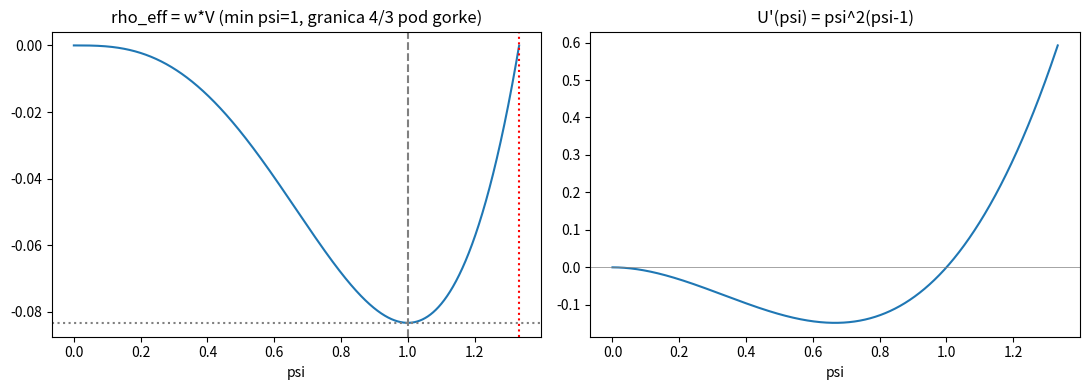

The matplotlib source for this figure: (Note: this script raises an exception after producing the figure.)
#!/usr/bin/env python3
# -*- coding: ascii -*-
"""
op-metric-pair-M911 (Phase 1) -- Q-A: krajobraz sektora grawitacyjnego
(w, V_M9.1'', K=K_geo psi^4), sympy + tabela kontrolna. ZERO relaksacji.

LOCK: Phase0_balance.md sec. 2 Phase 1; MD: Phase_method_decisions.md
sec. 1-3, 7. Formy (CYTATY sek08a, MD sec. 1):
  w(psi)   = psi/(4-3psi)                  [eq:vol-element-M911]
  V(psi)   = -gamma psi^2 (4-3psi)^2 / 12  [eq:V-M911]
  K(psi)   = K_geo psi^4                   [eq:K-coupling-unified]
Odczyt PRIMARY = B (MD sec. 2): kinetyka 1/2 K_geo psi^4 |grad psi|^2
(w * g^ij(M9.1'') = 1); odczyt A odnotowany: Keff_A = psi^5/(4-3psi).
rho_eff = w*V wspolne dla obu odczytow.

Q-A-PASS (litera LOCKa): minimum psi* in (0,4/3), rho''(psi*)>0,
rho_eff(4/3) > rho_eff(psi*), E ograniczone z dolu (kinetyka >=0 na
dziedzinie + inf rho_eff > -inf), brak kierunku ucieczki.
P1b gate: rho_eff sympy vs float w {0.5, 1, 7/6, 1.3}, zgodnosc 1e-12;
tozsamosci wielomianowe U=wV, U'=w'V+wV' (simplify==0).

REJESTR [INPUT]: K_geo=gamma=1; progi detektorow psi {5/6, 7/6};
pas graniczny 4/3-1e-6 (nieuzywany w Phase 1).
"""
import sympy as sp

OUT = ("C:/Users/Mateusz/Documents/ObsydnianMain/TGP/TGP_v1/research/"
       "op-metric-pair-M911-2026-09-02/Phase1_output.txt")
lines = []


def em(s=""):
    print(s, flush=True)
    lines.append(s)


psi = sp.symbols('psi', positive=True)
gamma, Kgeo = sp.Integer(1), sp.Integer(1)          # INPUT (LOCK sec.1)

w = psi / (4 - 3 * psi)                              # eq:vol-element-M911
V = -gamma * psi**2 * (4 - 3 * psi)**2 / 12          # eq:V-M911
K = Kgeo * psi**4                                    # eq:K-coupling-unified
rho = sp.simplify(w * V)                             # rho_eff = w*V
rho_poly = gamma * (psi**4 / 4 - psi**3 / 3)         # MD sec.3 (U_eff, lin.999)
Keff_B = K                                           # PRIMARY (odczyt B)
Keff_A = sp.simplify(w * K)                          # odczyt A (odnotowany)

em("=" * 78)
em("Phase 1 -- Q-A: krajobraz pary metrycznej (w, V_M9.1'', K)")
em("REJESTR [INPUT]: K_geo=1 gamma=1; formy CYTAT sek08a (MD sec.1);")
em("PRIMARY odczyt B (MD sec.2): Keff=psi^4; odczyt A: Keff_A=w*K")
em("=" * 78)
em()
em("w(psi)     = %s" % sp.sstr(w))
em("V(psi)     = %s" % sp.sstr(sp.factor(V)))
em("K(psi)     = %s" % sp.sstr(K))
em("rho_eff    = w*V = %s  (simplify)" % sp.sstr(sp.factor(rho)))
em("Keff (B)   = %s ; Keff_A (odczyt A) = %s" % (sp.sstr(Keff_B),
                                                 sp.sstr(sp.factor(Keff_A))))
em()

# ---------------------------------------------------------- tozsamosci (P1b)
id1 = sp.simplify(rho - rho_poly)
wprime = sp.simplify(sp.diff(w, psi))
Vprime = sp.simplify(sp.diff(V, psi))
Uprime_poly = gamma * psi**2 * (psi - 1)
id2 = sp.simplify(wprime * V + w * Vprime - Uprime_poly)
em("TOZSAMOSCI (warunek uzycia postaci wielomianowej w silniku, MD sec.3):")
em("  U := w*V - gamma*(psi^4/4 - psi^3/3)      simplify -> %s" % sp.sstr(id1))
em("  U' := w'V + wV' - gamma*psi^2*(psi-1)     simplify -> %s" % sp.sstr(id2))
em("  w'(psi) = %s ; V'(psi) = %s" % (sp.sstr(sp.factor(wprime)),
                                      sp.sstr(sp.factor(Vprime))))
em("  zera V': %s  (srednie progowe LOCKa: (2/3+1)/2=5/6, (1+4/3)/2=7/6)"
   % sp.sstr(sp.solve(Vprime, psi)))
ok_ids = (id1 == 0 and id2 == 0)
em("  -> tozsamosci: %s" % ("PASS" if ok_ids else "FAIL"))
em()

# --------------------------------------------------- P1a: punkty krytyczne
em("P1a: punkty krytyczne rho_eff na (0, 4/3)")
rp = sp.simplify(sp.diff(rho, psi))
rpp = sp.simplify(sp.diff(rho, psi, 2))
em("  rho'  = %s" % sp.sstr(sp.factor(rp)))
em("  rho'' = %s" % sp.sstr(sp.factor(rpp)))
crits = sorted(sp.solve(sp.Eq(rp, 0), psi))
em("  rho'=0 -> psi in %s" % [sp.sstr(c) for c in crits])
interior = [c for c in crits if sp.Rational(0) < c < sp.Rational(4, 3)]
em("  punkty krytyczne WEWNATRZ (0,4/3): %s" % [sp.sstr(c) for c in interior])
psi_star = None
for c in interior:
    curv = rpp.subs(psi, c)
    em("    psi=%s: rho=%s (=%.10f), rho''=%s (%s)"
       % (sp.sstr(c), sp.sstr(rho.subs(psi, c)),
          float(rho.subs(psi, c)), sp.sstr(curv),
          "MINIMUM (rho''>0)" if curv > 0 else
          ("MAKSIMUM" if curv < 0 else "degeneracja")))
    if curv > 0:
        psi_star = c
em()

# ------------------------------------------- zachowanie 0+, 4/3-, granice
lim0 = sp.limit(rho, psi, 0, '+')
lim43 = sp.limit(rho, psi, sp.Rational(4, 3), '-')
rho43 = rho.subs(psi, sp.Rational(4, 3))
em("  zachowanie: rho_eff(0+) = %s ; rho_eff(4/3-) = %s ; rho_eff(4/3)=%s"
   % (sp.sstr(lim0), sp.sstr(lim43), sp.sstr(rho43)))
em("  monotonia: rho' = psi^2(psi-1) < 0 na (0,1), > 0 na (1,4/3)")
mono_dn = sp.simplify(rp.subs(psi, sp.Rational(1, 2))) < 0
mono_up = sp.simplify(rp.subs(psi, sp.Rational(7, 6))) > 0
em("    kontrola: rho'(1/2)<0: %s ; rho'(7/6)>0: %s" % (mono_dn, mono_up))
rho_min = sp.minimum(rho, psi, sp.Interval(0, sp.Rational(4, 3)))
em("  globalne minimum rho_eff na [0,4/3]: %s (=%.10f)"
   % (sp.sstr(rho_min), float(rho_min)))
em()

# ------------------------------- pelna gestosc: znak wspolczynnika kinet.
em("  pelna gestosc e = 1/2*Keff|grad psi|^2 + rho_eff:")
kin_B_pos = sp.simplify(Keff_B) > 0            # psi^4>0 dla psi>0
kin_A_pos = all(sp.simplify(Keff_A.subs(psi, v)) > 0
                for v in [sp.Rational(1, 10), sp.Rational(1, 2), 1,
                          sp.Rational(7, 6), sp.Rational(13, 10)])
kin_A_sign = sp.solve(sp.Eq(4 - 3 * psi, 0), psi)
em("    odczyt B: Keff = psi^4 > 0 na (0,4/3): %s" % bool(kin_B_pos))
em("    odczyt A: Keff_A = psi^5/(4-3psi) > 0 na (0,4/3): %s "
   "(biegun dopiero w psi=%s)" % (kin_A_pos, sp.sstr(kin_A_sign[0])))
em("    -> OBA odczyty: wspolczynnik kinetyczny DODATNI na dziedzinie;")
em("       E[psi] >= |Omega| * inf rho_eff = -|Omega|/12 -- OGRANICZONE"
   " z dolu, brak kierunku ucieczki")
em()

# ---------------------------------- stacjonarnosc psi=1 w pelnym E (P2a)
Up1 = sp.simplify((wprime * V + w * Vprime).subs(psi, 1))
em("  stacjonarnosc prozni w pelnym E: U'(1) = w'(1)V(1)+w(1)V'(1) = %s"
   % sp.sstr(Up1))
em("    -> psi*=1 JEST punktem krytycznym pelnego funkcjonalu"
   if Up1 == 0 else "    -> psi=1 NIE jest punktem krytycznym!")
em()

# --------------------------------------------------------- werdykt Q-A
c1 = psi_star is not None and sp.Rational(0) < psi_star < sp.Rational(4, 3)
c2 = psi_star is not None and rpp.subs(psi, psi_star) > 0
c3 = psi_star is not None and rho43 > rho.subs(psi, psi_star)
c4 = bool(kin_B_pos) and sp.Integer(rho_min * -12) == 1  # inf=-1/12 skonczony
em("WERDYKT Q-A (litera LOCKa sec.2 Phase 1):")
em("  (1) minimum psi* in (0,4/3): %s (psi*=%s)"
   % ("TAK" if c1 else "NIE", sp.sstr(psi_star)))
em("  (2) krzywizna rho''(psi*)>0: %s (rho''(%s)=%s)"
   % ("TAK" if c2 else "NIE", sp.sstr(psi_star),
      sp.sstr(rpp.subs(psi, psi_star)) if psi_star is not None else "-"))
em("  (3) rho_eff(4/3) > rho_eff(psi*): %s (%s > %s)"
   % ("TAK" if c3 else "NIE", sp.sstr(rho43),
      sp.sstr(rho.subs(psi, psi_star)) if psi_star is not None else "-"))
em("  (4) E ograniczone z dolu / brak ucieczki: %s (inf rho=%s, Keff>0)"
   % ("TAK" if c4 else "NIE", sp.sstr(rho_min)))
qa = "Q-A-PASS" if (c1 and c2 and c3 and c4) else "Q-A-FAIL"
em("  ==> %s" % qa)
em()

# ------------------------------------------------------------- P1b gate
em("P1b (gate zgodnosci sympy vs float, prog 1e-12):")
PTS = [sp.Rational(1, 2), sp.Integer(1), sp.Rational(7, 6),
       sp.Rational(13, 10)]


def rho_float(x):
    """Implementacja float silnika (postac wielomianowa, MD sec.3)."""
    return 1.0 * (x**4 / 4.0 - x**3 / 3.0)


gate_ok = True
for p in PTS:
    exact = rho.subs(psi, p)
    fexact = float(sp.N(exact, 30))
    fimpl = rho_float(float(p))
    d = abs(fexact - fimpl)
    ok = d <= 1e-12
    gate_ok = gate_ok and ok
    em("  psi=%-8s rho_sympy=%s = %.16g ; rho_float=%.16g ; |d|=%.3g -> %s"
       % (sp.sstr(p), sp.sstr(exact), fexact, fimpl, d,
          "OK" if ok else "FAIL"))
em("  P1b: %s" % ("PASS" if (gate_ok and ok_ids) else
                  "FAIL -- STOP (blad implementacji)"))
em()

# ----------------------------------------------------- tabela kontrolna
em("Tabela kontrolna (co 0.1, dziedzina (0,4/3)):")
em("  %-6s %-14s %-14s %-12s %-14s" % ("psi", "rho_eff", "U'=psi^2(psi-1)",
                                       "Keff=psi^4", "Keff_A=wK"))
import numpy as np
for x in np.arange(0.1, 1.34, 0.1):
    x = float(x)
    ka = x**6 / (4 - 3 * x**2) if x**2 < 4 / 3 else float('nan')
    em("  %-6.2f %+.6e %+.6e %.6e %.6e"
       % (x, rho_float(x), x * x * (x - 1), x**4, x**5 / (4 - 3 * x)))
try:
    import matplotlib
    matplotlib.use("Agg")
    import matplotlib.pyplot as plt
    xs = np.linspace(1e-4, 4 / 3 - 1e-4, 2000)
    fig, ax = plt.subplots(1, 2, figsize=(11, 4))
    ax[0].plot(xs, rho_float(xs))
    ax[0].axvline(1.0, ls='--', c='gray')
    ax[0].axvline(4 / 3, ls=':', c='red')
    ax[0].axhline(-1 / 12, ls=':', c='gray')
    ax[0].set_title("rho_eff = w*V (min psi=1, granica 4/3 pod gorke)")
    ax[0].set_xlabel("psi")
    ax[1].plot(xs, xs**2 * (xs - 1))
    ax[1].axhline(0, c='gray', lw=0.5)
    ax[1].set_title("U'(psi) = psi^2(psi-1)")
    ax[1].set_xlabel("psi")
    fig.tight_layout()
    fig.savefig(OUT.replace("Phase1_output.txt", "Phase1_landscape.png"),
                dpi=110)
    em("wykres kontrolny: Phase1_landscape.png zapisany")
except Exception as e:  # noqa: BLE001
    em("matplotlib niedostepny (%s) -- tylko tabela ASCII (MD sec.7)" % e)

em()
em("PODSUMOWANIE Phase 1: %s ; P1b %s" % (qa, "PASS" if gate_ok else "FAIL"))
with open(OUT, "w") as f:
    f.write("\n".join(lines) + "\n")
print("zapisano:", OUT)
